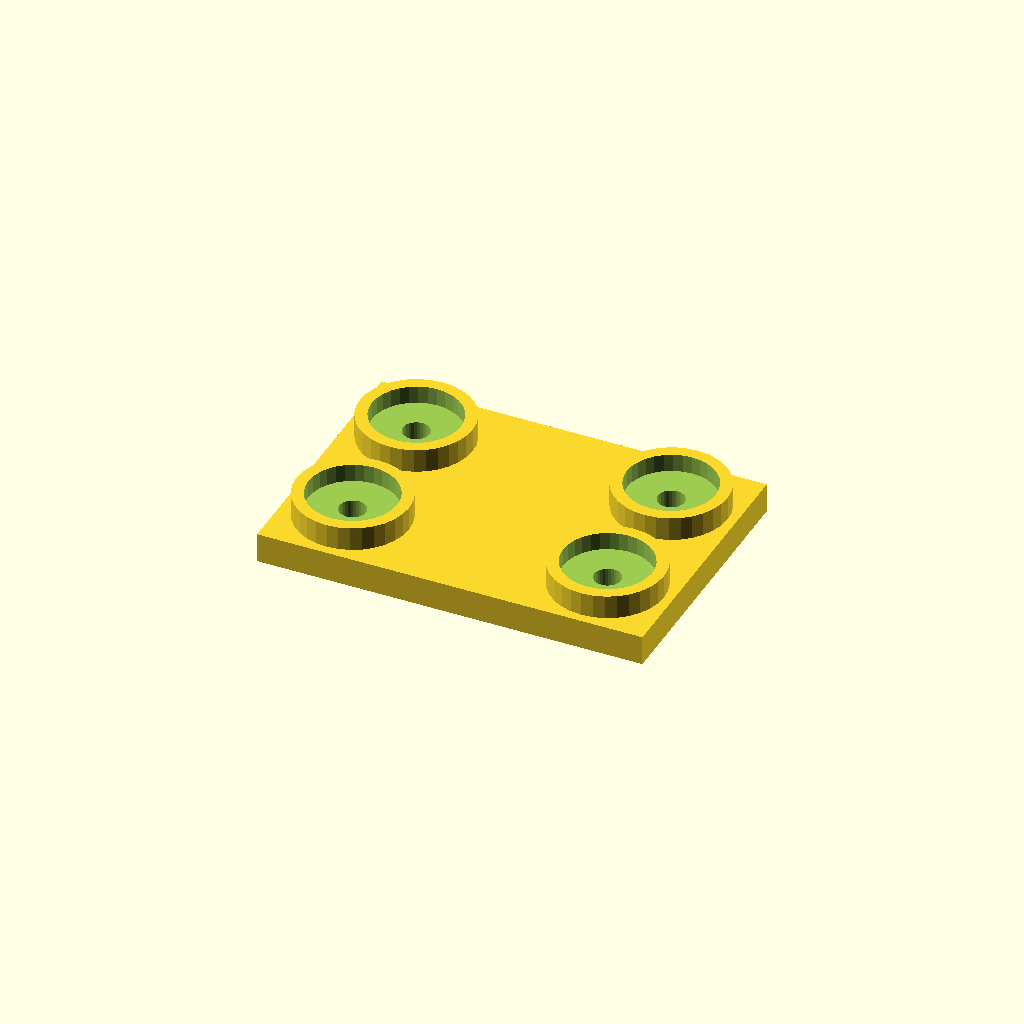
Cell 1 — every parameter at its default value.
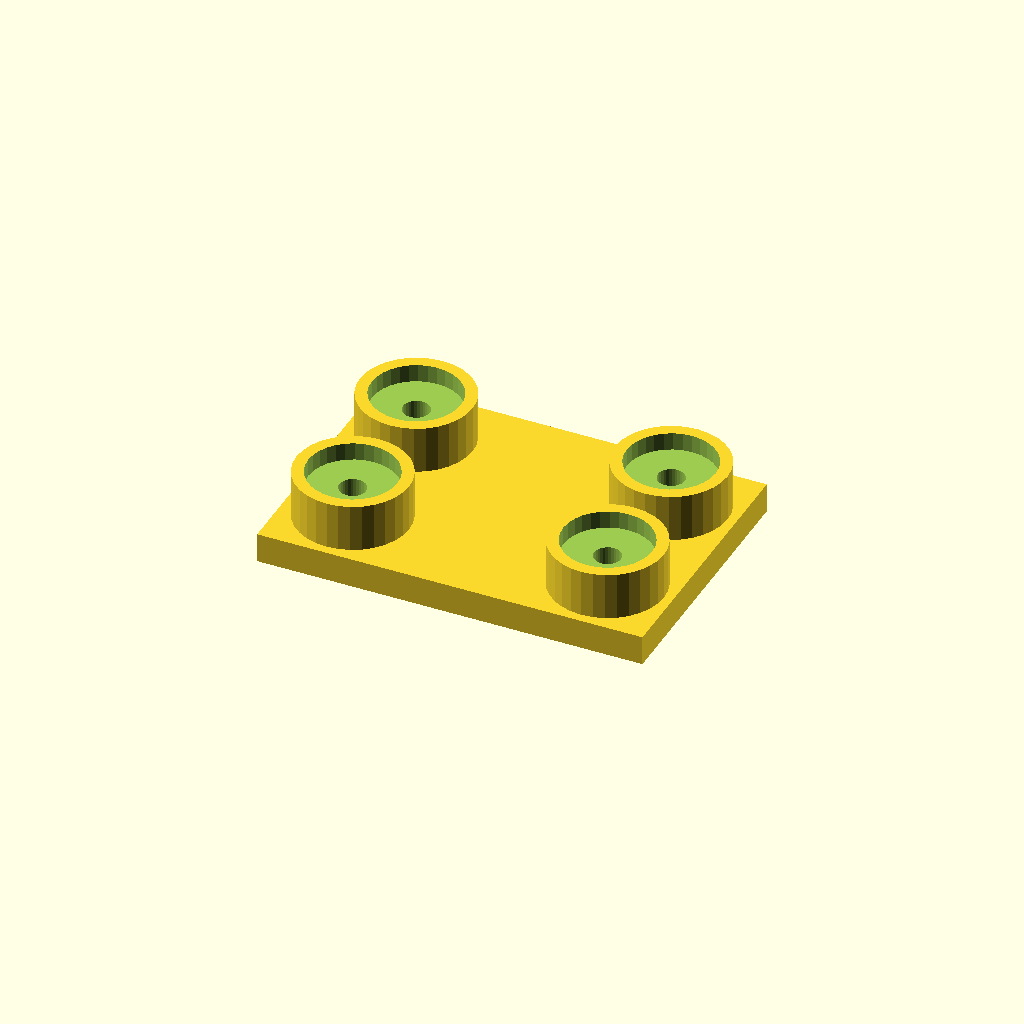
Cell 2: the same model with boss_h = 16.
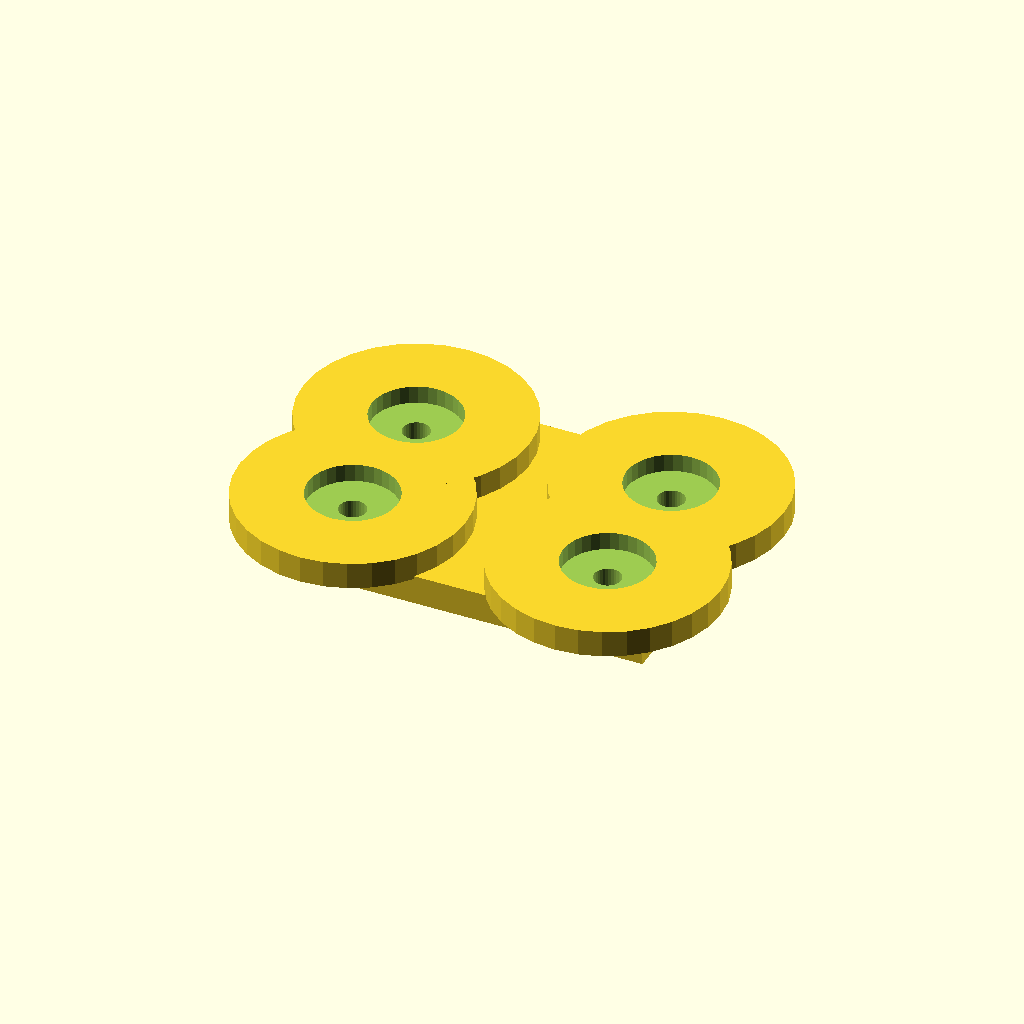
Cell 3 — boss_d set to 76, the other parameters unchanged.
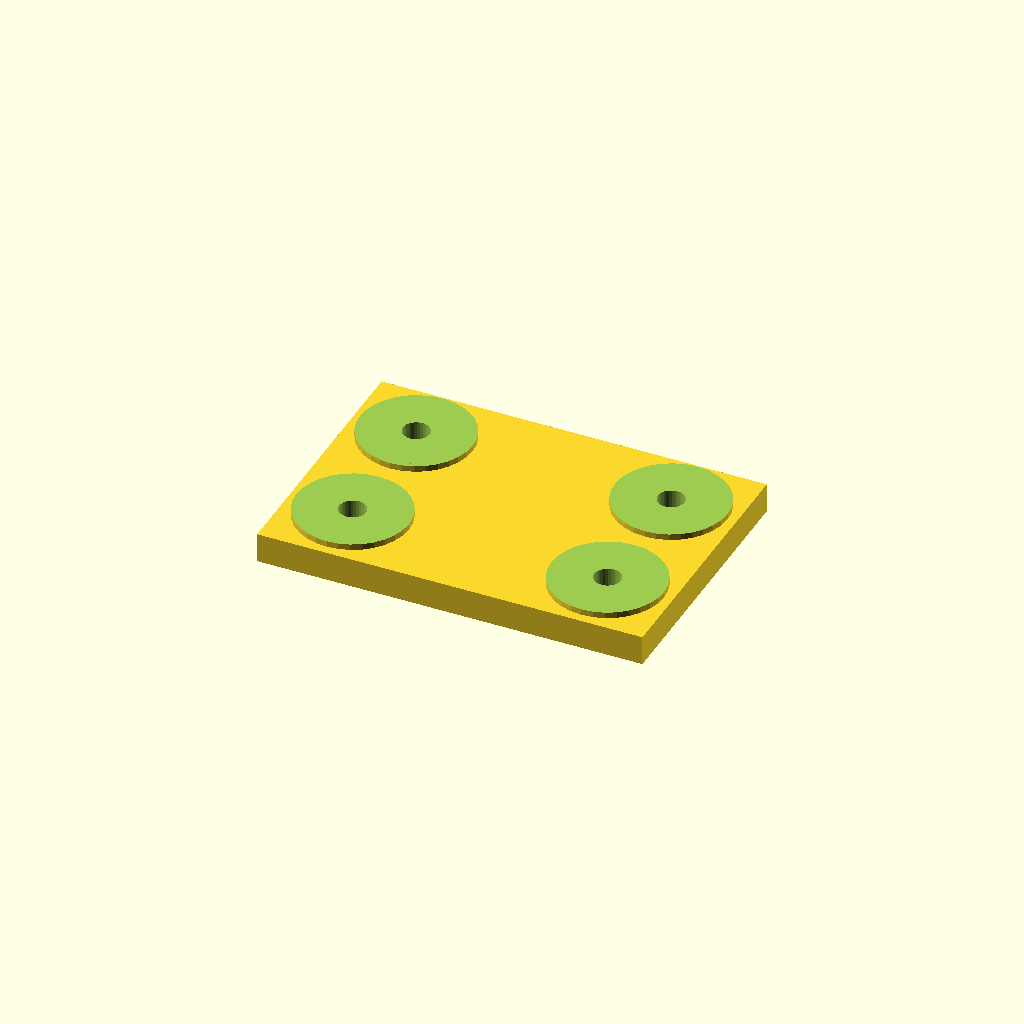
Cell 4: socket_d = 60 (everything else at default).
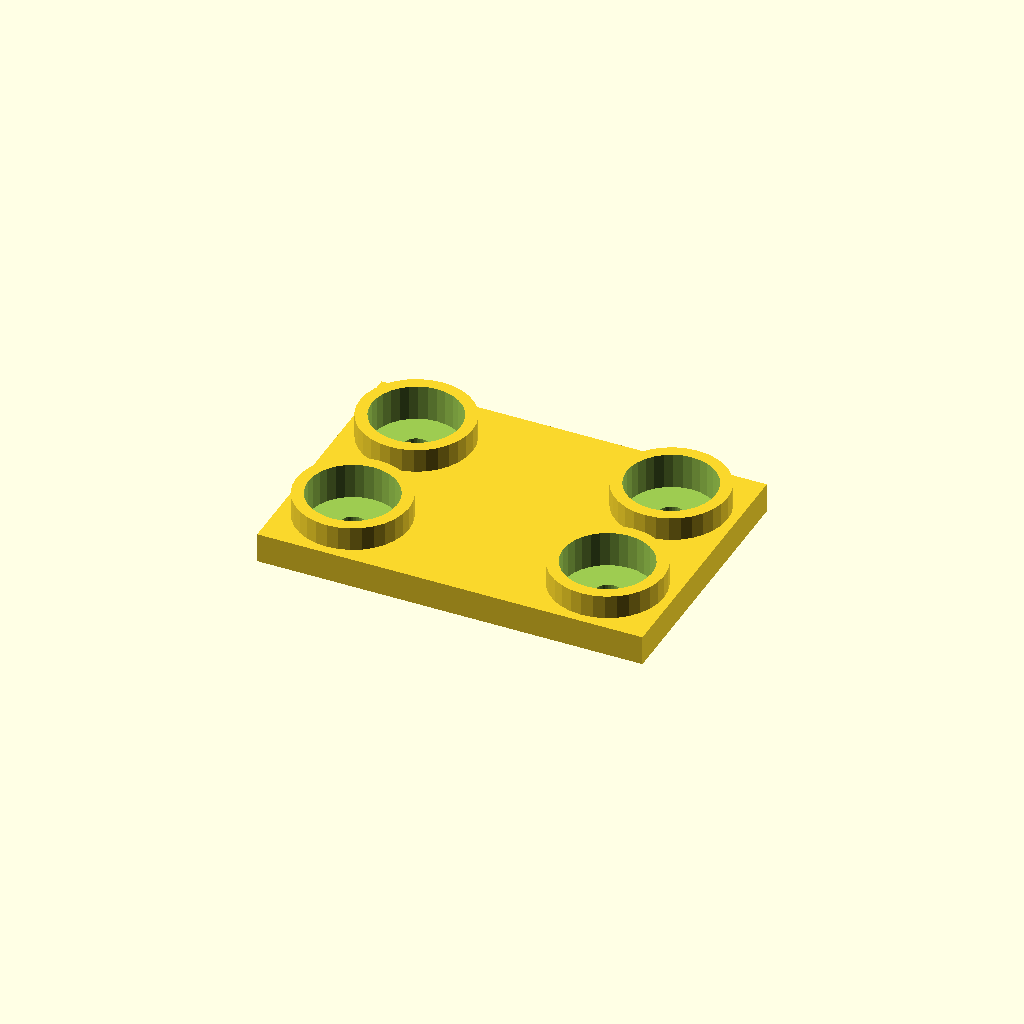
Cell 5: the same model with socket_depth = 12.
One fixed orthographic camera (rotation 55°, 0°, 25°; colour scheme Cornfield) for every cell.
Source of the model, optional_data/data/place1/socketpads/part_0107.scad:
$fn = 32;

// ----------------------------------------------------------------------
// Socket pad plate
// bosses with counterbored sockets for the screws
// ----------------------------------------------------------------------

// --- parameters (mm) ---
base_t = 10;            // base plate thickness
boss_h = 8;             // boss height above the base plate
boss_d = 38;            // boss diameter
socket_d = 30;          // socket diameter
socket_depth = 6;       // socket depth from the boss face
bolt_d = 9;             // screw clearance hole through the socket floor
plate = [130, 90, 10];  // overall size (x, y, z)
edge = 22;              // boss centre offset from the plate edge
pads = 4;               // boss count, one per corner

// --- derived feature positions (mm) ---
height = base_t + boss_h;        // = 18   overall height of the part
corner_x = plate[0] / 2 - edge;  // = 43   boss centre X
corner_y = plate[1] / 2 - edge;  // = 23   boss centre Y
feature_centers = [
  [corner_x, corner_y],
  [-corner_x, corner_y],
  [-corner_x, -corner_y],
  [corner_x, -corner_y]
];   // boss centres: sockets, holes and the pads themselves are placed from here

// base plate, bosses on feature_centers, socket + through hole in each
difference() {
  union() {
    cube(plate, center = true);
    for (centre = feature_centers)
      translate([centre[0], centre[1], plate[2] / 2 - 1])
        cylinder(d = boss_d, h = boss_h + 1);
  }
  for (centre = feature_centers) {
    translate([centre[0], centre[1], plate[2] / 2 + boss_h - socket_depth])
      cylinder(d = socket_d, h = socket_depth + 1);
    translate([centre[0], centre[1], -height])
      cylinder(d = bolt_d, h = 2 * height + 2);  // through the socket floor
  }
}
Parameter table extracted from the source (name, type, default, range or options):
base_t: number, default 10
boss_h: number, default 8
boss_d: number, default 38
socket_d: number, default 30
socket_depth: number, default 6
bolt_d: number, default 9
plate: vector, default [130, 90, 10]
edge: number, default 22
pads: number, default 4
